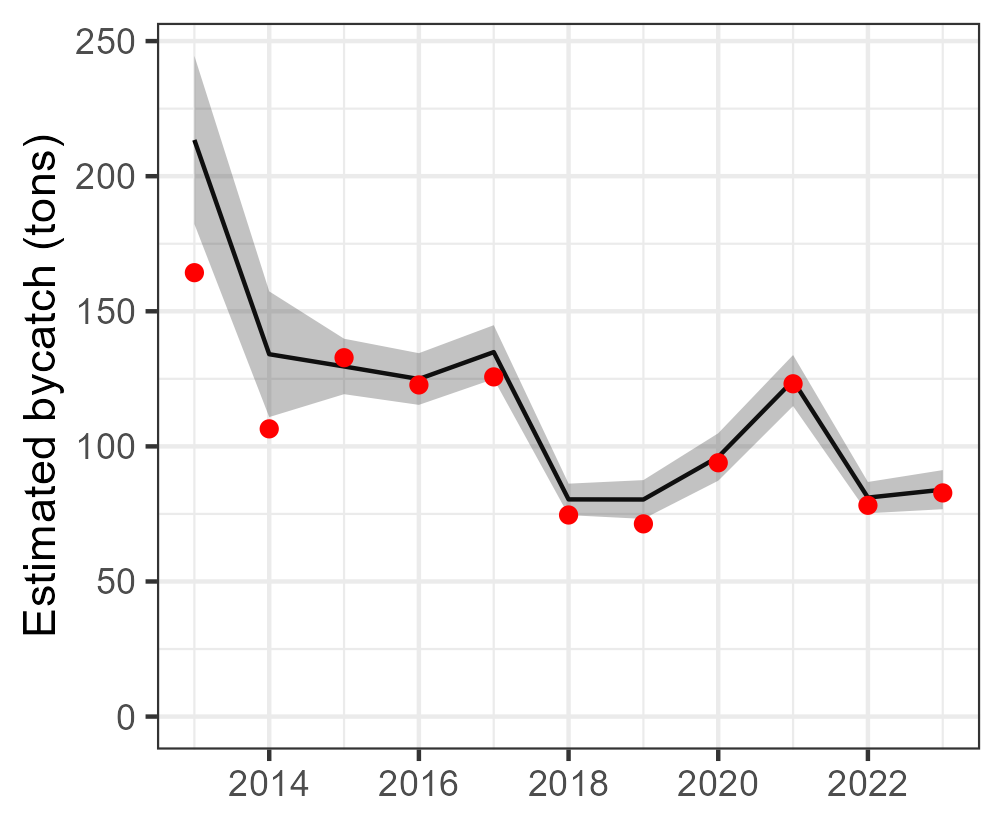

Values plotted in this chart, from the file beside it:
Year, est, se, est_corr, se_corr, lwr, upr, model, type, species
2013, 213.4, 15.88, 213.4, NA, 182.3, 244.5, tV_mod_tw, single, Canthidermis maculata
2014, 134.1, 11.87, 134.1, NA, 110.8, 157.4, tV_mod_tw, single, Canthidermis maculata
2015, 129.6, 5.238, 129.6, NA, 119.3, 139.9, tV_mod_tw, single, Canthidermis maculata
2016, 124.9, 4.88, 124.9, NA, 115.4, 134.5, tV_mod_tw, single, Canthidermis maculata
2017, 134.9, 5.083, 134.9, NA, 124.9, 144.9, tV_mod_tw, single, Canthidermis maculata
2018, 80.38, 2.97, 80.38, NA, 74.56, 86.2, tV_mod_tw, single, Canthidermis maculata
2019, 80.34, 3.663, 80.34, NA, 73.16, 87.52, tV_mod_tw, single, Canthidermis maculata
2020, 96.08, 4.481, 96.08, NA, 87.29, 104.9, tV_mod_tw, single, Canthidermis maculata
2021, 124.4, 4.82, 124.4, NA, 114.9, 133.8, tV_mod_tw, single, Canthidermis maculata
2022, 81.04, 2.954, 81.04, NA, 75.25, 86.83, tV_mod_tw, single, Canthidermis maculata
2023, 83.98, 3.692, 83.98, NA, 76.75, 91.22, tV_mod_tw, single, Canthidermis maculata
